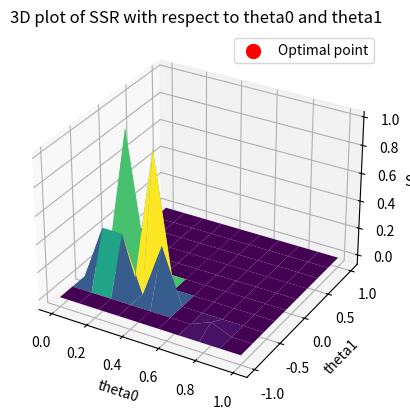

Write the Python code that produced this figure.
import numpy as np
import matplotlib.pyplot as plt
from scipy.optimize import minimize


def calc_redidual(
    w: float, theta0, theta1, r: float, beta: float, gamma: float
) -> float:
    a = theta0 + theta1 * w
    if a == 0.0:
        a += 1e-05
    redidual = beta * (1.0 + r) * ((w - a) / ((1.0 + r) * a)) ** gamma - 1.0
    return abs(redidual)


def gen_ssr_func(w_list, r, beta, gamma):
    def calc_ssr(theta) -> float:
        theta0, theta1 = theta
        rss = 0.0
        for w in w_list:
            try:
                rd = calc_redidual(w, theta0, theta1, r, beta, gamma) ** 2
                rss += rd
            except ValueError:
                continue
        return rss

    return calc_ssr


# カリブレーション
beta = 0.985**30
r = 1.025**30 - 1.0
gamma = 2.0

# 状態変数 w のグリッドを生成する
w_list = np.linspace(0.1, 1.0, 10)

# theta0, theta1 をインプットに残差2乗和を計算する関数を定義
calc_ssr = gen_ssr_func(w_list, r, beta, gamma)

theta0_range = np.linspace(0.0, 1.0, 10)
theta1_range = np.linspace(-1.0, 1.0, 10)

# SSR を最小化する theta0, theta1 を見つける
initial_guess = [0.1, 0.1]  # 初期値を設定
result = minimize(calc_ssr, initial_guess, method="Nelder-Mead")

optimal_theta0, optimal_theta1 = result.x
min_ssr = result.fun

print(f"Optimal theta0: {optimal_theta0:.4f}")
print(f"Optimal theta1: {optimal_theta1:.4f}")
print(f"Minimum SSR: {min_ssr:.4f}")

# 3Dプロットのためのデータ作成
theta0_vals, theta1_vals = np.meshgrid(theta0_range, theta1_range)
ssr_vals = np.zeros_like(theta0_vals)

for i in range(theta0_vals.shape[0]):
    for j in range(theta0_vals.shape[1]):
        theta0 = theta0_vals[i, j]
        theta1 = theta1_vals[i, j]
        theta = [theta0, theta1]
        ssr_vals[i, j] = calc_ssr(theta)

# 3Dプロット
fig = plt.figure()
ax = fig.add_subplot(111, projection="3d")
ax.plot_surface(theta0_vals, theta1_vals, ssr_vals, cmap="viridis")

# 最適解をプロット
ax.scatter(
    optimal_theta0, optimal_theta1, min_ssr, color="red", s=100, label="Optimal point"
)

ax.set_xlabel("theta0")
ax.set_ylabel("theta1")
ax.set_zlabel("SSR")
ax.set_title("3D plot of SSR with respect to theta0 and theta1")
ax.legend()

plt.show()
